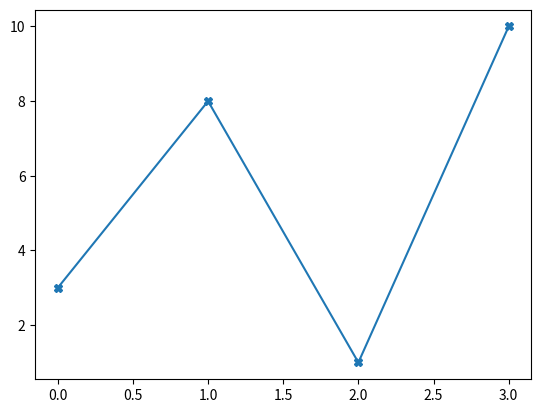

Source code (Python):
import matplotlib.pyplot as plt
import numpy as np

ypoints = np.array([3, 8, 1, 10])

plt.plot(ypoints, marker = 'X')
plt.show()





# 'X'	X (filled)	



# Marker Reference
# You can choose any of these markers:

# Marker	Description
# 'o'	Circle	
# '*'	Star	
# '.'	Point	
# ','	Pixel	
# 'x'	X	
# 'X'	X (filled)	
# '+'	Plus	
# 'P'	Plus (filled)	
# 's'	Square	
# 'D'	Diamond	
# 'd'	Diamond (thin)	
# 'p'	Pentagon	
# 'H'	Hexagon	
# 'h'	Hexagon	
# 'v'	Triangle Down	
# '^'	Triangle Up	
# '<'	Triangle Left	
# '>'	Triangle Right	
# '1'	Tri Down	
# '2'	Tri Up	
# '3'	Tri Left	
# '4'	Tri Right	
# '|'	Vline	
# '_'	Hline